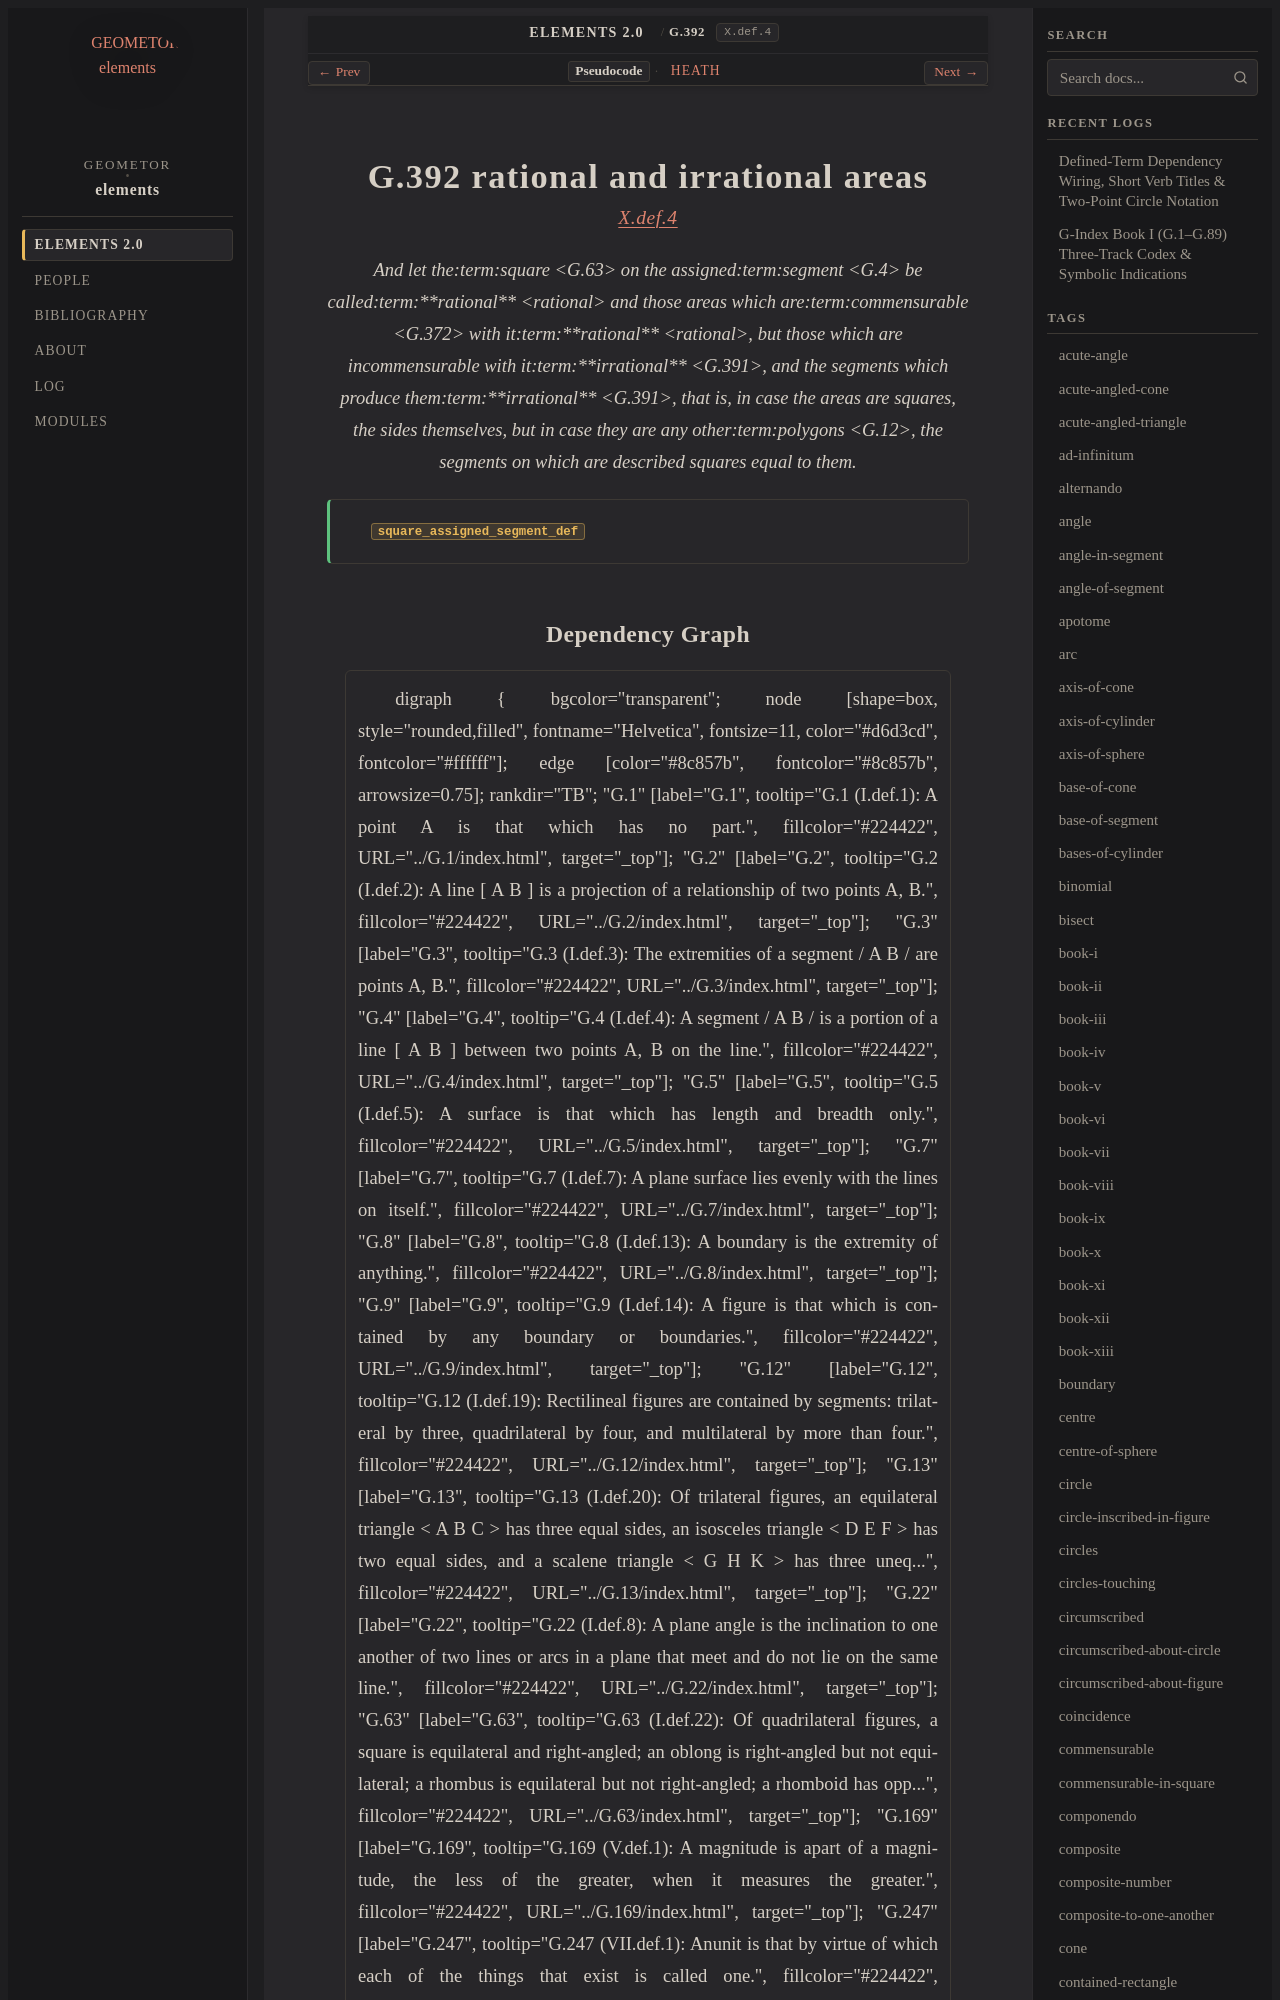

repository: geometor/elements · page: elements2/G.392/index.html · generator: sphinx

:order: 392
:number: 392
:canonical_id: G.392
:original_id: X.def.4
:title: G.392 rational and irrational areas
:volume: III
:book: X
:type: def
:categories: definition, incommensurables, magnitudes
:category: definition, incommensurables, magnitudes
:tags: book-x, square, straight-line, rational, commensurable, irrational, rectilineal-figure, incommensurable
:dependencies: G.4, G.12, G.63, G.372, G.391
:excerpt: And let thesquare on the assignedsegment be calledrational and those areas which arecommensurable with itrational, but those which are incommensurable with itirrational, and the segments which produce themirrational, that is, in case the areas are squares, the sides themselves, but in case they are any otherpolygons, the segments on which are described squares equal to them.

.. _G.392:
.. _X.def.4:

G.392 rational and irrational areas
===================================

.. rubric:: `X.def.4 <https://geometor.github.io/euclid/heath/volume_III/book_x/definitions/#x-def-4>`_

.. enunciation::

   And let the:term:`square <G.63>` on the assigned:term:`segment <G.4>` be called:term:`**rational** <rational>` and those areas which are:term:`commensurable <G.372>` with it:term:`**rational** <rational>`, but those which are incommensurable with it:term:`**irrational** <G.391>`, and the segments which produce them:term:`**irrational** <G.391>`, that is, in case the areas are squares, the sides themselves, but in case they are any other:term:`polygons <G.12>`, the segments on which are described squares equal to them.

.. signature:: def

   | :fn:`square_assigned_segment_def <G.392>`
